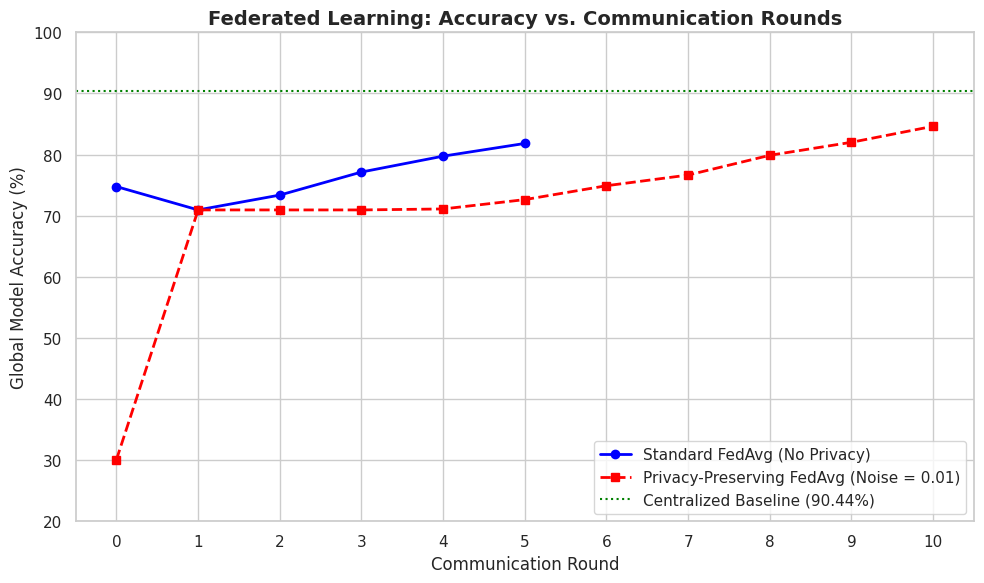

This figure's Python source:
import matplotlib.pyplot as plt
import seaborn as sns

def plot_learning_curves():
    # Data manually extracted from your Phase 2 and Phase 3 console outputs
    rounds_standard = [0, 1, 2, 3, 4, 5]
    acc_standard = [74.76, 70.94, 73.37, 77.14, 79.74, 81.82]
    
    rounds_privacy = [0, 1, 2, 3, 4, 5, 6, 7, 8, 9, 10]
    acc_privacy = [30.09, 70.94, 70.94, 70.94, 71.10, 72.63, 74.90, 76.65, 79.88, 82.01, 84.63]

    sns.set_theme(style="whitegrid")
    plt.figure(figsize=(10, 6))
    
    # Plot Standard FL
    plt.plot(rounds_standard, acc_standard, marker='o', linestyle='-', linewidth=2, 
             color='blue', label='Standard FedAvg (No Privacy)')
    
    # Plot Privacy FL
    plt.plot(rounds_privacy, acc_privacy, marker='s', linestyle='--', linewidth=2, 
             color='red', label='Privacy-Preserving FedAvg (Noise = 0.01)')
    
    # Formatting
    plt.title('Federated Learning: Accuracy vs. Communication Rounds', fontsize=14, fontweight='bold')
    plt.xlabel('Communication Round', fontsize=12)
    plt.ylabel('Global Model Accuracy (%)', fontsize=12)
    plt.xticks(range(0, 11))
    plt.ylim(20, 100)
    plt.legend(loc='lower right', fontsize=11)
    
    # Add baseline reference line
    plt.axhline(y=90.44, color='green', linestyle=':', label='Centralized Baseline (90.44%)')
    plt.legend(loc='lower right', fontsize=11)
    
    plt.tight_layout()
    plt.savefig('federated_learning_comparison.png', dpi=300)
    print("✅ Visualization saved as 'federated_learning_comparison.png'")
    plt.show()

if __name__ == "__main__":
    plot_learning_curves()
